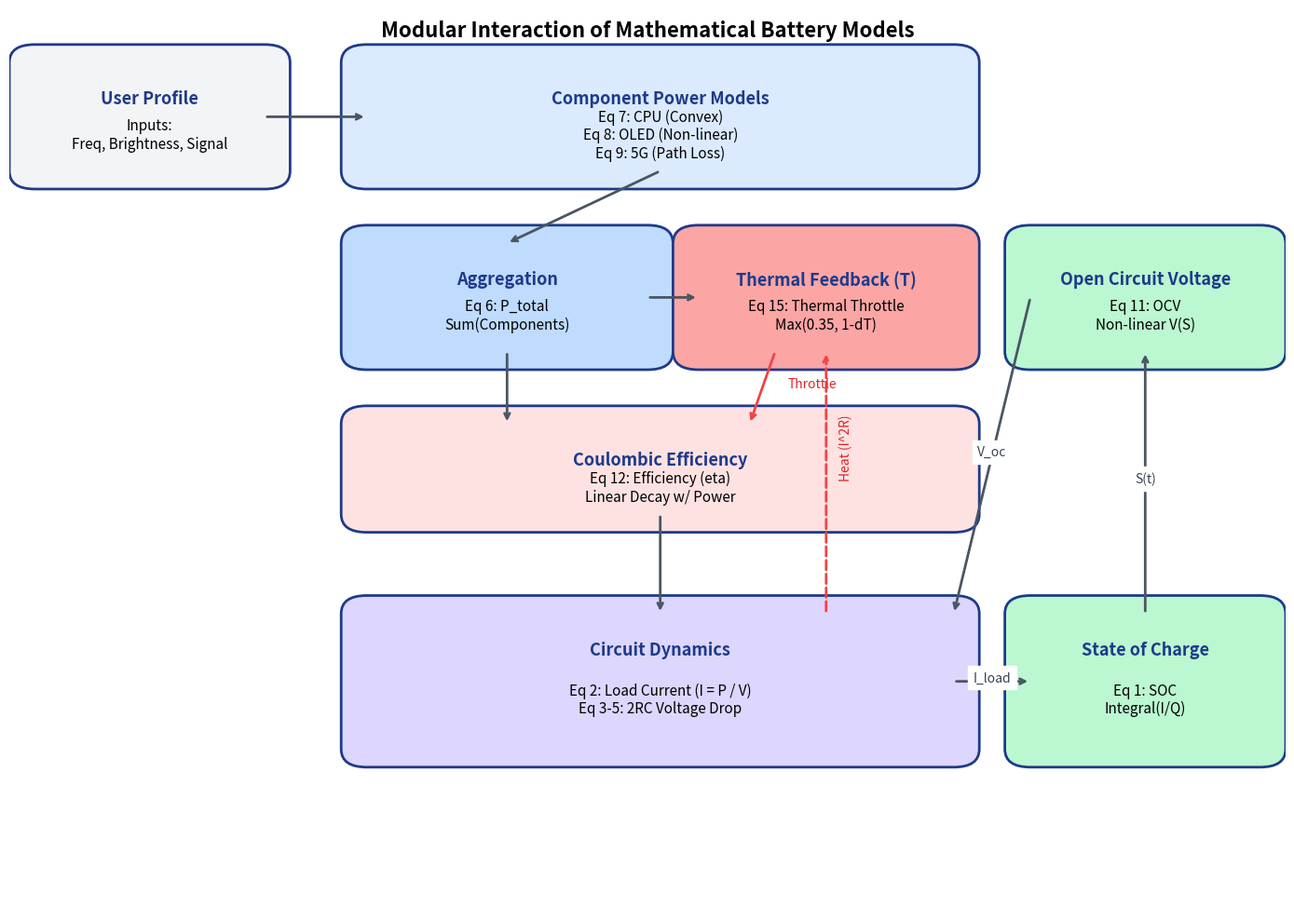

Write the Python code that produced this figure. (Note: this script raises an exception after producing the figure.)
import matplotlib.pyplot as plt
import matplotlib.patches as patches

def draw_box(ax, x, y, width, height, text, color='#e0e7ff', title=None):
    # Use FancyBboxPatch for rounded rectangles
    rect = patches.FancyBboxPatch((x, y), width, height, boxstyle="round,pad=0.02", linewidth=2, edgecolor='#1e3a8a', facecolor=color)
    ax.add_patch(rect)
    
    center_x = x + width / 2
    
    if title:
        # Title near top
        ax.text(center_x, y + height - 0.03, title, ha='center', va='top', fontsize=13, fontweight='bold', color='#1e3a8a')
        # Content in middle-bottom
        ax.text(center_x, y + (height / 2) - 0.02, text, ha='center', va='center', fontsize=11, wrap=True)
    else:
        ax.text(center_x, y + height/2, text, ha='center', va='center', fontsize=11, wrap=True)
    return (x + width/2, y, x + width/2, y + height)

def draw_arrow(ax, start, end, text=None, curved=False):
    arrow_style = "Simple,tail_width=0.5,head_width=4,head_length=8"
    connection_style = "arc3,rad=-0.2" if curved else "arc3,rad=0"
    
    ax.annotate('', xy=end, xytext=start, 
                arrowprops=dict(arrowstyle="->", color='#4b5563', lw=2, connectionstyle=connection_style))
    
    if text:
        mid_x = (start[0] + end[0]) / 2
        mid_y = (start[1] + end[1]) / 2 + (0.05 if curved else 0)
        ax.text(mid_x, mid_y, text, fontsize=10, color='#374151', backgroundcolor='white', ha='center')

fig, ax = plt.subplots(figsize=(14, 10)) # Increased size for better spacing
ax.set_xlim(0, 1.0)
ax.set_ylim(0, 1.0)
ax.axis('off')

# --- Layout Definitions ---
# Top Row (y approx 0.85)
box_input = (0.02, 0.82, 0.18, 0.12)
box_power = (0.28, 0.82, 0.46, 0.12)

# Middle Top (y approx 0.6)
box_agg = (0.28, 0.62, 0.22, 0.12)
box_therm = (0.54, 0.62, 0.20, 0.12) # Thermal Next to Agg
box_ocv = (0.80, 0.62, 0.18, 0.12)   # OCV on right

# Middle Low (y approx 0.45)
box_eff = (0.28, 0.44, 0.46, 0.10)

# Bottom (y approx 0.2)
box_circuit = (0.28, 0.18, 0.46, 0.15)
box_soc = (0.80, 0.18, 0.18, 0.15)

# --- Draw Boxes ---

# 1. Inputs
draw_box(ax, *box_input, "Inputs:\nFreq, Brightness, Signal", "#f3f4f6", "User Profile")

# 2. Power Models
draw_box(ax, *box_power, "Eq 7: CPU (Convex)\nEq 8: OLED (Non-linear)\nEq 9: 5G (Path Loss)", "#dbeafe", "Component Power Models")

# 3. Aggregation & Thermal
draw_box(ax, *box_agg, "Eq 6: P_total\nSum(Components)", "#bfdbfe", "Aggregation")
draw_box(ax, *box_therm, "Eq 15: Thermal Throttle\nMax(0.35, 1-dT)", "#fca5a5", "Thermal Feedback (T)")

# 6. OCV (Right)
draw_box(ax, *box_ocv, "Eq 11: OCV\nNon-linear V(S)", "#bbf7d0", "Open Circuit Voltage")

# 4. Efficiency
draw_box(ax, *box_eff, "Eq 12: Efficiency (eta)\nLinear Decay w/ Power", "#fee2e2", "Coulombic Efficiency")

# 5. Circuit Interaction
draw_box(ax, *box_circuit, "Eq 2: Load Current (I = P / V)\nEq 3-5: 2RC Voltage Drop", "#ddd6fe", "Circuit Dynamics")

# 7. SOC (Right Bottom)
draw_box(ax, *box_soc, "Eq 1: SOC\nIntegral(I/Q)", "#bbf7d0", "State of Charge")


# --- Draw Arrows ---

# Input -> Power
draw_arrow(ax, (0.20, 0.88), (0.28, 0.88))

# Power -> Aggregation
draw_arrow(ax, (0.51, 0.82), (0.39, 0.74))

# Aggregation -> Thermal (Right)
draw_arrow(ax, (0.50, 0.68), (0.54, 0.68))

# Aggregation -> Efficiency (Down)
draw_arrow(ax, (0.39, 0.62), (0.39, 0.54))

# Efficiency -> Circuit (Down)
draw_arrow(ax, (0.51, 0.44), (0.51, 0.33))

# Circuit -> SOC (Right)
draw_arrow(ax, (0.74, 0.255), (0.80, 0.255), "I_load")

# SOC -> OCV (Up)
draw_arrow(ax, (0.89, 0.33), (0.89, 0.62), "S(t)")

# OCV -> Circuit (Curve/Diagonal)
# Connect bottom of OCV to right side of Circuit or top of Circuit
# Drawing straight line from OCV bottom to Circuit top-right
draw_arrow(ax, (0.80, 0.68), (0.74, 0.33), "V_oc")

# Thermal Feedback (Red Dashed)
# Thermal to Circuit or Power? Actually Thermal affects 'Aggregation'/'Efficiency' or 'Circuit' resistance?
# In this diagram, User had arrow going down from Thermal.
# Let's verify original code: 
# "Thermal -> Actual P (implicit path down)" and "Temp depends on I^2R" back up.
# Let's draw arrow from Circuit UP to Thermal (Heat Generation)
# And Thermal DOWN to modify Power (Simulation loop)

# Circuit (Heat) -> Thermal
ax.annotate('', xy=(0.64, 0.62), xytext=(0.64, 0.33), 
            arrowprops=dict(arrowstyle="->", color='#ef4444', lw=2, linestyle="dashed"))
ax.text(0.65, 0.48, "Heat (I^2R)", fontsize=10, color='#dc2626', rotation=90)

# Thermal -> Aggregation/Eff (Throttle)
# Draw arrow from Thermal down/left to Efficiency or Aggregation
ax.annotate('', xy=(0.58, 0.54), xytext=(0.60, 0.62), 
            arrowprops=dict(arrowstyle="->", color='#ef4444', lw=2))
ax.text(0.61, 0.58, "Throttle", fontsize=10, color='#dc2626')

plt.title("Modular Interaction of Mathematical Battery Models", fontsize=16, fontweight='bold', y=0.96)
plt.tight_layout()
plt.savefig('../images/equation_flowchart.png', dpi=300)
print("Updated flowchart saved to ../images/equation_flowchart.png")
